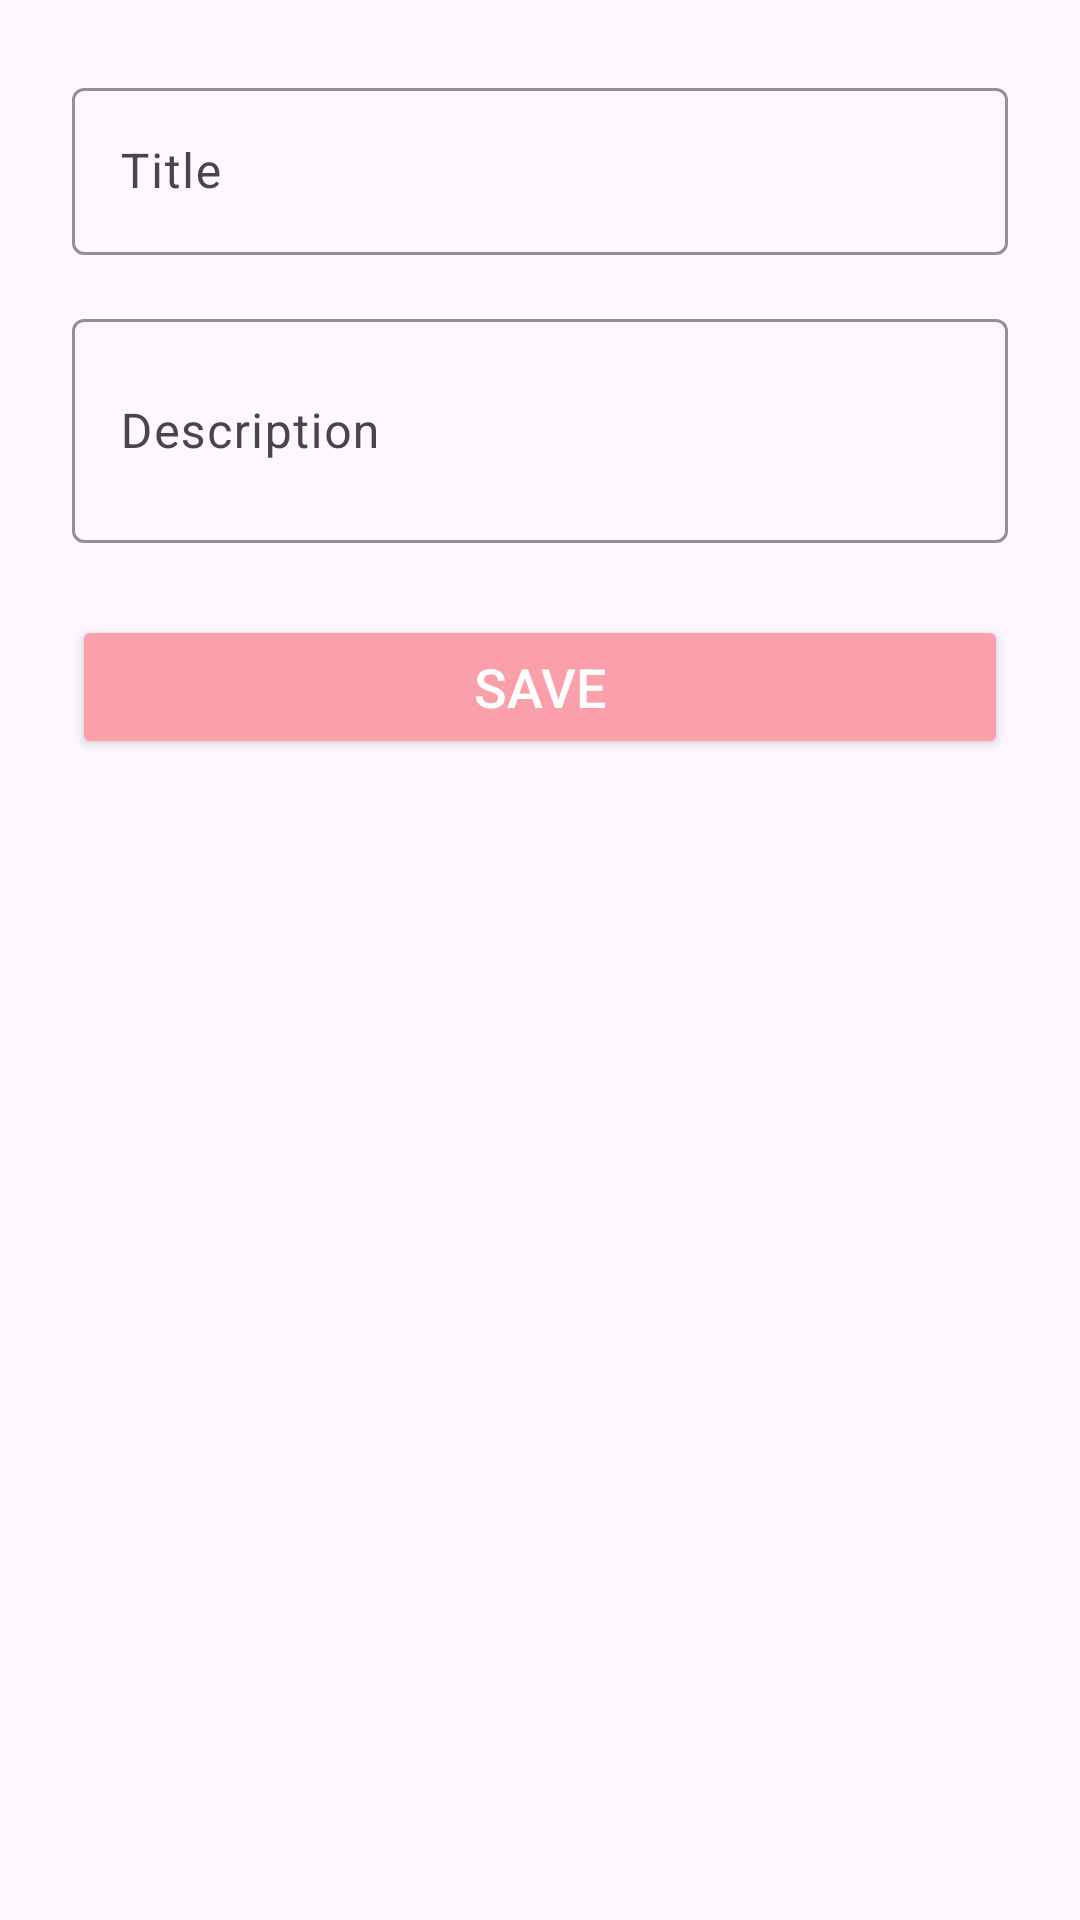

This screen was rendered from an Android layout file. Write that file and the resources it references.
<!-- AndroidManifest.xml: application theme Theme.TodoList -->
<!-- res/layout/fragment_create.xml -->
<?xml version="1.0" encoding="utf-8"?>
<LinearLayout
    xmlns:android="http://schemas.android.com/apk/res/android"
    xmlns:app="http://schemas.android.com/apk/res-auto"
    android:layout_width="match_parent"
    android:layout_height="match_parent"
    android:padding="24dp"
    android:orientation="vertical"
    android:gravity="center_horizontal"
    android:fitsSystemWindows="true">

    <com.google.android.material.textfield.TextInputLayout
        android:layout_width="match_parent"
        android:layout_height="wrap_content"
        android:layout_marginBottom="16dp"
        app:boxBackgroundMode="outline"
        app:boxStrokeColor="@color/logo">

        <com.google.android.material.textfield.TextInputEditText
            android:id="@+id/etTodo"
            android:layout_width="match_parent"
            android:layout_height="wrap_content"
            android:hint="@string/title"
            android:inputType="text"
            android:imeOptions="actionNext"/>
    </com.google.android.material.textfield.TextInputLayout>

    <com.google.android.material.textfield.TextInputLayout
        android:layout_width="match_parent"
        android:layout_height="wrap_content"
        android:layout_marginBottom="24dp"
        app:boxBackgroundMode="outline"
        app:boxStrokeColor="@color/logo">

        <com.google.android.material.textfield.TextInputEditText
            android:id="@+id/etDesc"
            android:layout_width="match_parent"
            android:layout_height="wrap_content"
            android:hint="@string/description"
            android:inputType="textMultiLine"
            android:minLines="2"
            android:maxLines="5"
            android:imeOptions="actionDone"/>
    </com.google.android.material.textfield.TextInputLayout>

    <Button
        android:id="@+id/btnSimpan"
        android:layout_width="match_parent"
        android:layout_height="wrap_content"
        android:text="@string/save"
        android:textSize="18sp"
        android:backgroundTint="@color/logo"
        android:textColor="@android:color/white"/>
</LinearLayout>
<!-- resources referenced by this layout -->
<resources>
  <color name="logo">#fb9faa</color>
  <string name="description">Description</string>
  <string name="save">Save</string>
  <string name="title">Title</string>
  <style name="Theme.TodoList" parent="Base.Theme.TodoList" />
  <style name="Base.Theme.TodoList" parent="Theme.Material3.DayNight.NoActionBar">
          <item name="android:windowIsTranslucent">true</item>
          <item name="bottomNavigationStyle">@style/CustomBottomNavigationStyle</item>
      </style>
  <style name="CustomBottomNavigationStyle" parent="Widget.Material3.BottomNavigationView">
          <item name="itemActiveIndicatorStyle">@null</item>
      </style>
</resources>
